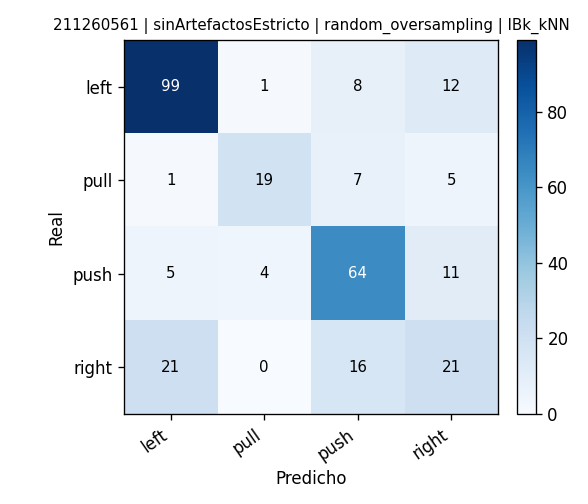

The table this chart was drawn from, first rows:
, pred_left, pred_pull, pred_push, pred_right
real_left, 99, 1, 8, 12
real_pull, 1, 19, 7, 5
real_push, 5, 4, 64, 11
real_right, 21, 0, 16, 21
